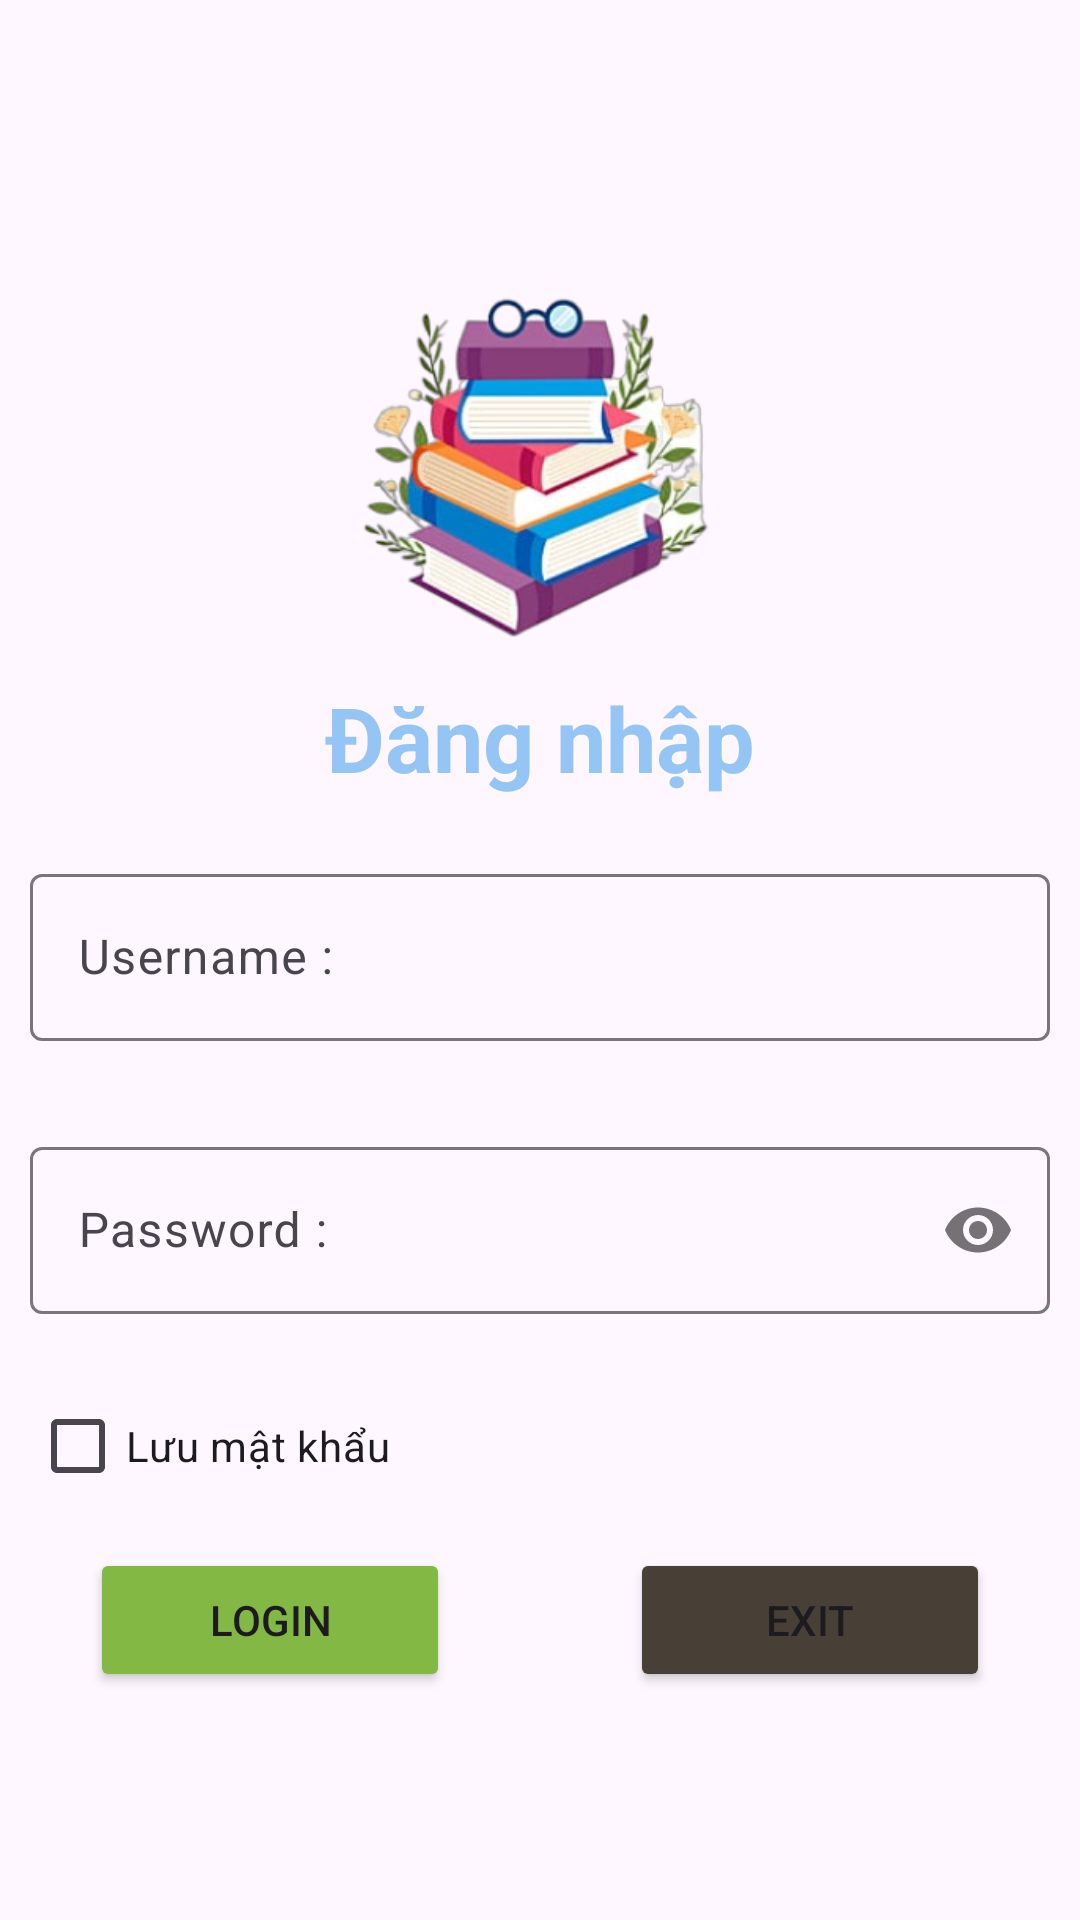

Here is an Android app screen rendered from its layout file. Give the layout XML and the strings, colors and styles it references.
<!-- AndroidManifest.xml: application theme Theme.Ph30891_MOB2041_Asm -->
<!-- res/layout/activity_login.xml -->
<?xml version="1.0" encoding="utf-8"?>
<LinearLayout xmlns:android="http://schemas.android.com/apk/res/android"
    xmlns:app="http://schemas.android.com/apk/res-auto"
    xmlns:tools="http://schemas.android.com/tools"
    android:layout_width="match_parent"
    android:layout_height="match_parent"
    android:orientation="vertical"
    android:gravity="center"
    tools:context=".Login">
    <ImageView
                android:layout_width="150dp"
                android:layout_height="150dp"
                android:src="@drawable/logo_pnlib"
                android:scaleType="centerCrop"/>
    <TextView
        android:layout_width="wrap_content"
        android:layout_height="wrap_content"
        android:text="Đăng nhập"
        android:textSize="30dp"
        android:textStyle="bold"
        android:textColor="#94c5f4"/>
    <com.google.android.material.textfield.TextInputLayout
        android:layout_width="match_parent"
        android:layout_height="wrap_content"
        android:layout_marginVertical="20dp"
        android:layout_marginHorizontal="10dp"
        android:id="@+id/il_Username_login"
        android:hint="Username :">
        <com.google.android.material.textfield.TextInputEditText
            android:layout_width="match_parent"
            android:layout_height="match_parent"
            android:id="@+id/edUsername_login"/>
    </com.google.android.material.textfield.TextInputLayout>
    <com.google.android.material.textfield.TextInputLayout
        android:layout_width="match_parent"
        android:layout_height="wrap_content"
        android:layout_marginHorizontal="10dp"
        android:layout_marginVertical="10dp"
        app:passwordToggleEnabled="true"
        android:id="@+id/il_Password_login"
        android:hint="Password :">
        <com.google.android.material.textfield.TextInputEditText
            android:layout_width="match_parent"
            android:layout_height="match_parent"
            android:inputType="textPassword"
            android:id="@+id/edPassword_login"/>
    </com.google.android.material.textfield.TextInputLayout>
    <CheckBox
        android:layout_width="wrap_content"
        android:layout_height="wrap_content"
        android:layout_marginHorizontal="10dp"
        android:layout_marginVertical="10dp"
        android:layout_gravity="start"
        android:text="Lưu mật khẩu"
        android:id="@+id/chkRememberPass"/>
    <LinearLayout
        android:layout_width="match_parent"
        android:layout_height="wrap_content"
        android:orientation="horizontal"
        android:gravity="center">
        <Button
            android:layout_width="wrap_content"
            android:layout_height="wrap_content"
            android:layout_weight="1"
            android:layout_marginHorizontal="30dp"
            android:text="Login"
            android:backgroundTint="#82B843"
            android:id="@+id/btnLogin"/>
        <Button
            android:layout_width="wrap_content"
            android:layout_height="wrap_content"
            android:layout_weight="1"
            android:layout_marginHorizontal="30dp"
            android:text="Exit"
            android:backgroundTint="#484036"
            android:id="@+id/btnCancel_lg"/>
    </LinearLayout>
</LinearLayout>
<!-- resources referenced by this layout -->
<resources>
  <!-- drawable logo_pnlib: png bitmap (drawable, 85080 bytes) -->
  <style name="Theme.Ph30891_MOB2041_Asm" parent="Base.Theme.Ph30891_MOB2041_Asm" />
  <style name="Base.Theme.Ph30891_MOB2041_Asm" parent="Theme.Material3.DayNight.NoActionBar">
          
           <item name="colorPrimary">@android:color/black</item>
      </style>
</resources>
